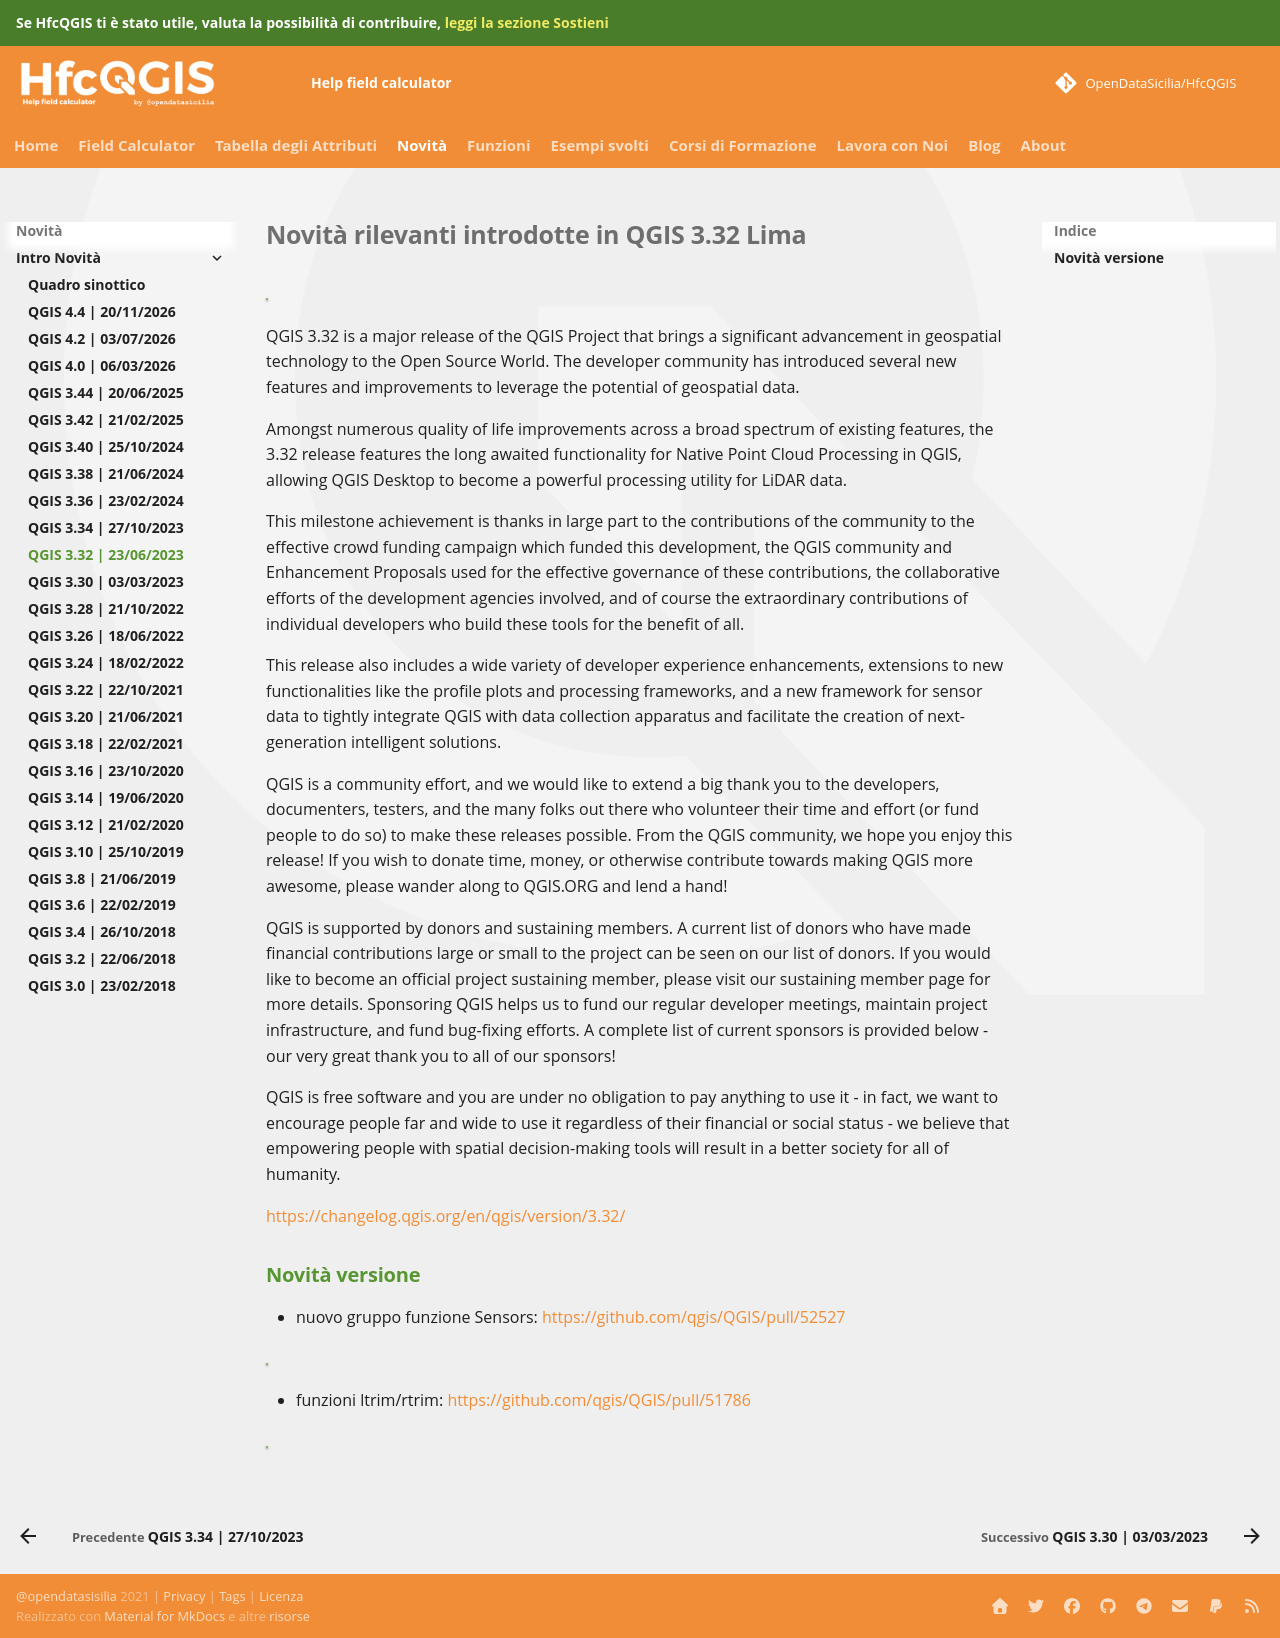

repository: opendatasicilia/HfcQGIS-md · page: release/novita_332/index.html · generator: mkdocs

# Novità rilevanti introdotte in QGIS 3.32 Lima

[![](../img/splashscreen/splash_3_32rc.png)](../img/splashscreen/splash_3_32rc.png)

QGIS 3.32 is a major release of the QGIS Project that brings a significant advancement in geospatial technology to the Open Source World. The developer community has introduced several new features and improvements to leverage the potential of geospatial data.

Amongst numerous quality of life improvements across a broad spectrum of existing features, the 3.32 release features the long awaited functionality for Native Point Cloud Processing in QGIS, allowing QGIS Desktop to become a powerful processing utility for LiDAR data.

This milestone achievement is thanks in large part to the contributions of the community to the effective crowd funding campaign which funded this development, the QGIS community and Enhancement Proposals used for the effective governance of these contributions, the collaborative efforts of the development agencies involved, and of course the extraordinary contributions of individual developers who build these tools for the benefit of all.

This release also includes a wide variety of developer experience enhancements, extensions to new functionalities like the profile plots and processing frameworks, and a new framework for sensor data to tightly integrate QGIS with data collection apparatus and facilitate the creation of next-generation intelligent solutions.

QGIS is a community effort, and we would like to extend a big thank you to the developers, documenters, testers, and the many folks out there who volunteer their time and effort (or fund people to do so) to make these releases possible. From the QGIS community, we hope you enjoy this release! If you wish to donate time, money, or otherwise contribute towards making QGIS more awesome, please wander along to QGIS.ORG and lend a hand!

QGIS is supported by donors and sustaining members. A current list of donors who have made financial contributions large or small to the project can be seen on our list of donors. If you would like to become an official project sustaining member, please visit our sustaining member page for more details. Sponsoring QGIS helps us to fund our regular developer meetings, maintain project infrastructure, and fund bug-fixing efforts. A complete list of current sponsors is provided below - our very great thank you to all of our sponsors!

QGIS is free software and you are under no obligation to pay anything to use it - in fact, we want to encourage people far and wide to use it regardless of their financial or social status - we believe that empowering people with spatial decision-making tools will result in a better society for all of humanity.

<https://changelog.qgis.org/en/qgis/version/3.32/>

## Novità versione

- nuovo gruppo funzione Sensors: <https://github.com/qgis/QGIS/pull/52527>

[![](../img/novita_332/gr_sensors.png)](../img/novita_332/gr_sensors.png)

- funzioni ltrim/rtrim: <https://github.com/qgis/QGIS/pull/51786>

[![](../img/novita_332/ltrimrtrim.png)](../img/novita_332/ltrimrtrim.png)
